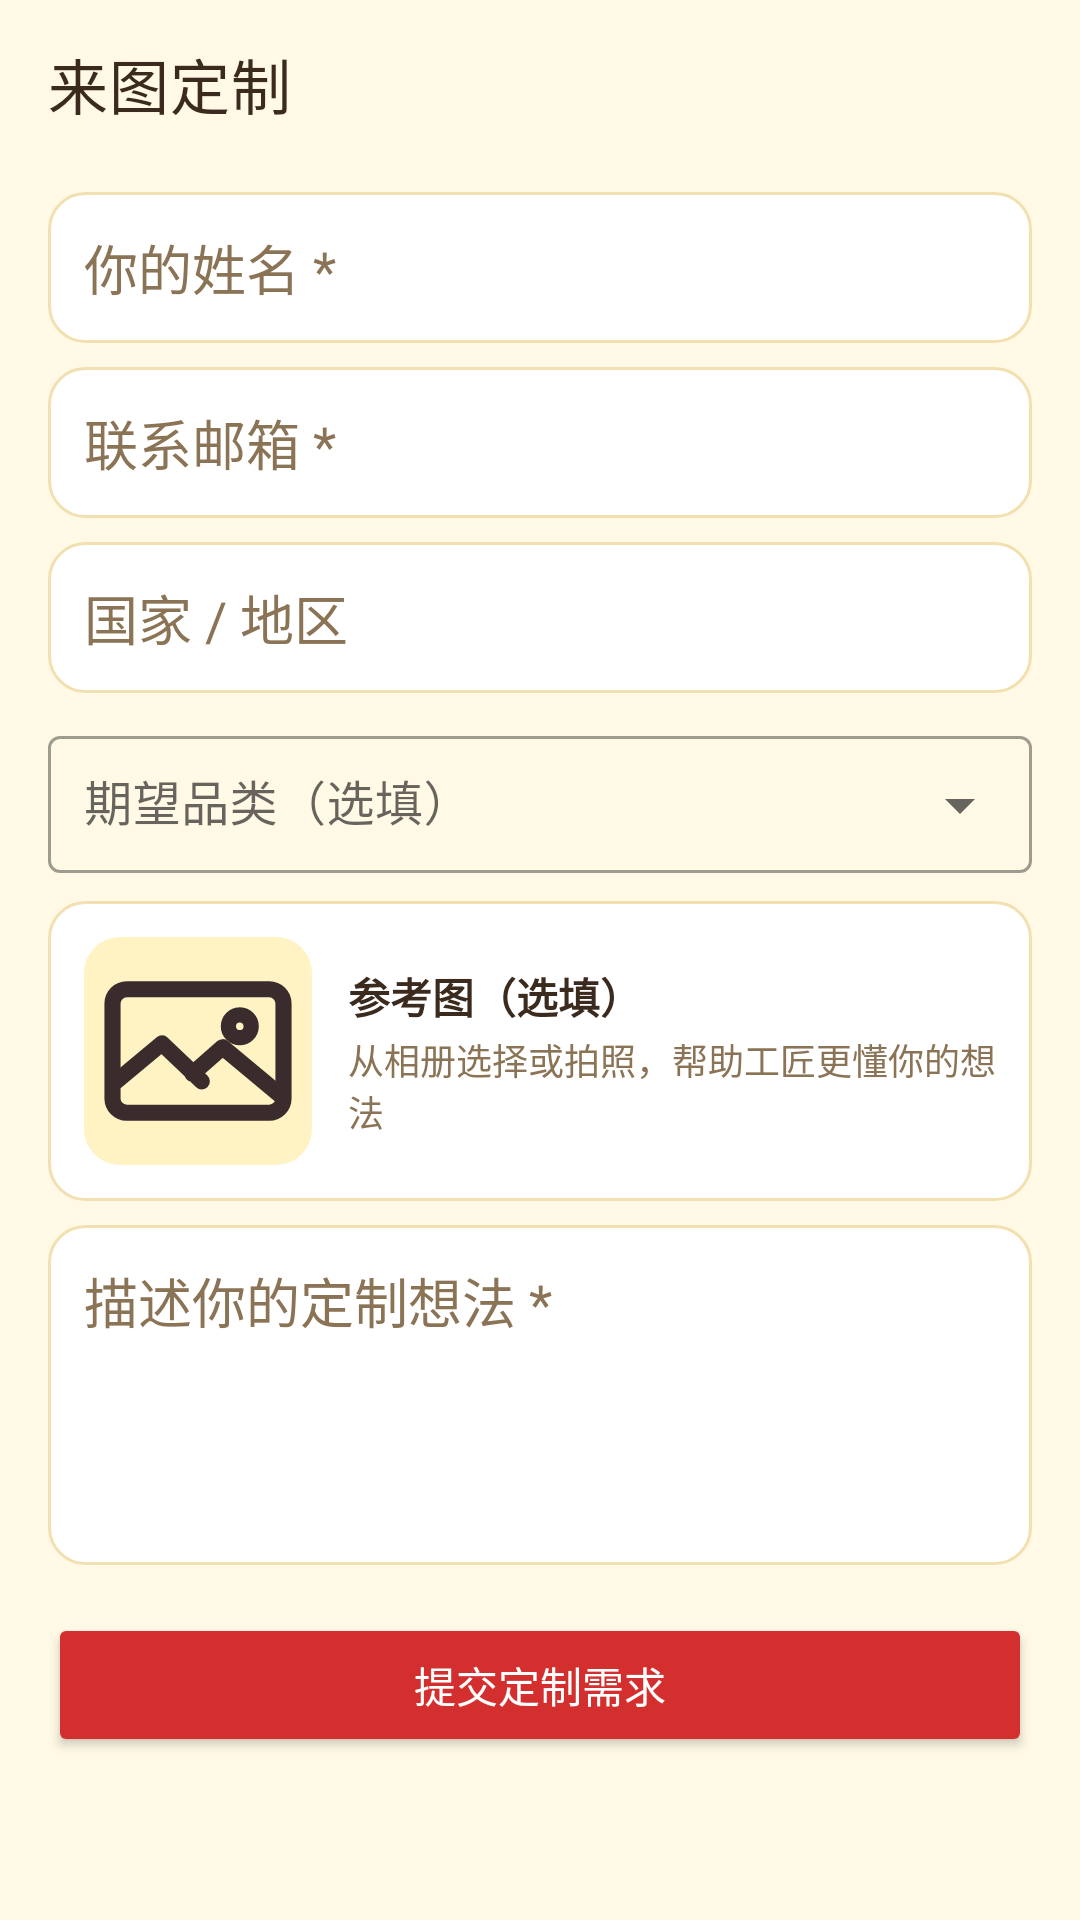

Here is an Android app screen rendered from its layout file. Give the layout XML and the strings, colors and styles it references.
<!-- AndroidManifest.xml: application theme Theme.ShineApp -->
<!-- res/layout/activity_custom_idea.xml -->
<?xml version="1.0" encoding="utf-8"?>
<LinearLayout xmlns:android="http://schemas.android.com/apk/res/android"
    xmlns:app="http://schemas.android.com/apk/res-auto"
    android:layout_width="match_parent" android:layout_height="match_parent"
    android:orientation="vertical" android:background="@color/shine_bg">

    <com.google.android.material.appbar.MaterialToolbar
        android:id="@+id/top_app_bar" android:layout_width="match_parent" android:layout_height="?attr/actionBarSize"
        android:background="@color/shine_bg" android:elevation="0dp"
        app:title="来图定制" app:titleTextColor="@color/shine_text" app:navigationIconTint="@color/shine_text"/>

    <ScrollView android:layout_width="match_parent" android:layout_height="0dp" android:layout_weight="1"
        android:fillViewport="true">
        <LinearLayout android:layout_width="match_parent" android:layout_height="wrap_content"
            android:orientation="vertical" android:paddingStart="16dp" android:paddingEnd="16dp"
            android:paddingTop="8dp" android:paddingBottom="24dp">

            <EditText android:id="@+id/et_name" android:layout_width="match_parent"
                android:layout_height="wrap_content" android:hint="你的姓名 *"
                android:inputType="textPersonName" android:background="@drawable/bg_input"
                android:padding="12dp" android:textColor="@color/shine_text" android:textColorHint="@color/shine_sub"/>

            <EditText android:id="@+id/et_email" android:layout_width="match_parent"
                android:layout_height="wrap_content" android:layout_marginTop="8dp" android:hint="联系邮箱 *"
                android:inputType="textEmailAddress" android:background="@drawable/bg_input"
                android:padding="12dp" android:textColor="@color/shine_text" android:textColorHint="@color/shine_sub"/>

            <EditText android:id="@+id/et_country" android:layout_width="match_parent"
                android:layout_height="wrap_content" android:layout_marginTop="8dp" android:hint="国家 / 地区"
                android:inputType="text" android:background="@drawable/bg_input"
                android:padding="12dp" android:textColor="@color/shine_text" android:textColorHint="@color/shine_sub"/>

            <com.google.android.material.textfield.TextInputLayout
                style="@style/Widget.MaterialComponents.TextInputLayout.OutlinedBox.ExposedDropdownMenu"
                android:id="@+id/til_category" android:layout_width="match_parent" android:layout_height="wrap_content"
                android:layout_marginTop="8dp" android:hint="期望品类（选填）">
                <AutoCompleteTextView android:id="@+id/act_category"
                    android:layout_width="match_parent" android:layout_height="wrap_content"
                    android:inputType="none" android:padding="12dp"
                    android:textColor="@color/shine_text" android:textColorHint="@color/shine_sub"/>
            </com.google.android.material.textfield.TextInputLayout>

            
            <LinearLayout android:id="@+id/layout_photo" android:layout_width="match_parent" android:layout_height="wrap_content"
                android:layout_marginTop="8dp" android:orientation="horizontal" android:background="@drawable/bg_input"
                android:padding="12dp" android:gravity="center_vertical"
                android:clickable="true" android:focusable="true" android:foreground="?attr/selectableItemBackground">
                <ImageView android:id="@+id/img_preview" android:layout_width="76dp" android:layout_height="76dp"
                    android:scaleType="centerCrop" android:background="@drawable/bg_image_frame"
                    android:src="@drawable/ic_image" android:contentDescription="参考图预览"/>
                <LinearLayout android:layout_width="0dp" android:layout_height="wrap_content" android:layout_weight="1"
                    android:orientation="vertical" android:layout_marginStart="12dp">
                    <TextView android:layout_width="wrap_content" android:layout_height="wrap_content"
                        android:text="参考图（选填）" android:textColor="@color/shine_text" android:textStyle="bold"/>
                    <TextView android:id="@+id/tv_photo_state" android:layout_width="wrap_content" android:layout_height="wrap_content"
                        android:layout_marginTop="2dp" android:text="从相册选择或拍照，帮助工匠更懂你的想法"
                        android:textColor="@color/shine_sub" android:textSize="12sp"/>
                </LinearLayout>
                <ImageButton android:id="@+id/btn_remove_photo" android:layout_width="30dp" android:layout_height="30dp"
                    android:visibility="gone" android:src="@drawable/ic_remove"
                    android:background="?attr/selectableItemBackgroundBorderless"
                    android:contentDescription="移除参考图" app:tint="@color/shine_sub"/>
            </LinearLayout>

            <EditText android:id="@+id/et_desc" android:layout_width="match_parent"
                android:layout_height="wrap_content" android:layout_marginTop="8dp" android:hint="描述你的定制想法 *"
                android:inputType="textMultiLine" android:minLines="4" android:gravity="top"
                android:background="@drawable/bg_input"
                android:padding="12dp" android:textColor="@color/shine_text" android:textColorHint="@color/shine_sub"/>

            <Button android:id="@+id/btn_submit" android:layout_width="match_parent"
                android:layout_height="wrap_content" android:layout_marginTop="16dp"
                android:text="提交定制需求" android:textColor="@color/shine_on_red" android:backgroundTint="@color/shine_pink"/>
        </LinearLayout>
    </ScrollView>

    <ProgressBar android:id="@+id/pb" android:layout_width="28dp" android:layout_height="28dp"
        android:layout_gravity="center" android:indeterminateTint="@color/shine_pink" android:visibility="gone"/>
</LinearLayout>
<!-- resources referenced by this layout -->
<resources>
  <color name="shine_bg">#FFFFF9E6</color>
  <color name="shine_on_red">#FFFFFFFF</color>
  <color name="shine_pink">#FFD32F2F</color>
  <color name="shine_sub">#FF8B7355</color>
  <color name="shine_text">#FF3B2A1E</color>
  <!-- drawable bg_image_frame (drawable) -->
  <?xml version="1.0" encoding="utf-8"?>
  <shape xmlns:android="http://schemas.android.com/apk/res/android" android:shape="rectangle">
      <solid android:color="@color/shine_yellow_soft"/>
      <corners android:radius="12dp"/>
  </shape>
  <!-- drawable bg_input (drawable) -->
  <?xml version="1.0" encoding="utf-8"?>
  <shape xmlns:android="http://schemas.android.com/apk/res/android" android:shape="rectangle">
      <solid android:color="@color/shine_surface"/>
      <corners android:radius="12dp"/>
      <stroke android:width="1dp" android:color="@color/shine_yellow_line"/>
  </shape>
  <!-- drawable ic_image (drawable) -->
  <?xml version="1.0" encoding="utf-8"?>
  <vector xmlns:android="http://schemas.android.com/apk/res/android"
      android:width="24dp"
      android:height="24dp"
      android:viewportWidth="24"
      android:viewportHeight="24">
      <path
          android:pathData="M4.5,5.5 L19.5,5.5 A1.5,1.5 0 0 1 21,7 L21,17 A1.5,1.5 0 0 1 19.5,18.5 L4.5,18.5 A1.5,1.5 0 0 1 3,17 L3,7 A1.5,1.5 0 0 1 4.5,5.5 Z"
          android:strokeColor="#3A2C2C"
          android:strokeWidth="1.7"
          android:strokeLineJoin="round"
          android:fillColor="#00000000" />
      <path
          android:pathData="M3.4,15.2 L8.2,11.2 L12.4,15.2 M11.4,14.4 L14.6,11.6 L20.6,16.6"
          android:strokeColor="#3A2C2C"
          android:strokeWidth="1.7"
          android:strokeLineCap="round"
          android:strokeLineJoin="round"
          android:fillColor="#00000000" />
      <path
          android:pathData="M16.4,9.4 m-1.2,0 a1.2,1.2 0 1 0 2.4,0 a1.2,1.2 0 1 0 -2.4,0"
          android:strokeColor="#3A2C2C"
          android:strokeWidth="1.6"
          android:fillColor="#00000000" />
  </vector>
  <!-- drawable ic_remove (drawable) -->
  <vector xmlns:android="http://schemas.android.com/apk/res/android"
      android:width="24dp" android:height="24dp" android:viewportWidth="24" android:viewportHeight="24">
      <path android:strokeColor="#D32F2F" android:strokeWidth="2" android:strokeLineCap="round"
          android:fillColor="#00000000" android:pathData="M6,6 L18,18 M18,6 L6,18"/>
  </vector>
  <style name="Theme.ShineApp" parent="Theme.MaterialComponents.DayNight.NoActionBar">
          <item name="colorPrimary">@color/shine_pink</item>
          <item name="colorPrimaryVariant">@color/shine_pink_dark</item>
          <item name="colorOnPrimary">@color/shine_on_red</item>
          <item name="colorSecondary">@color/shine_mint</item>
          <item name="colorSecondaryVariant">@color/shine_mint_dark</item>
          <item name="colorSurface">@color/shine_surface</item>
          <item name="android:colorBackground">@color/shine_bg</item>
          <item name="android:textColorPrimary">@color/shine_text</item>
          <item name="android:textColorSecondary">@color/shine_sub</item>
          
          <item name="android:statusBarColor">@color/shine_bg</item>
          <item name="android:navigationBarColor">@color/shine_surface</item>
          <item name="android:windowLightStatusBar">true</item>
          <item name="android:windowLightNavigationBar" tools:targetApi="27">true</item>
          <item name="android:windowBackground">@color/shine_bg</item>
      </style>
  <color name="shine_yellow_soft">#FFFFF3C4</color>
  <color name="shine_surface">#FFFFFFFF</color>
  <color name="shine_yellow_line">#FFF2E0B0</color>
  <color name="shine_pink_dark">#FFB71C1C</color>
  <color name="shine_mint">#FFFFD54F</color>
  <color name="shine_mint_dark">#FFB26A00</color>
</resources>
